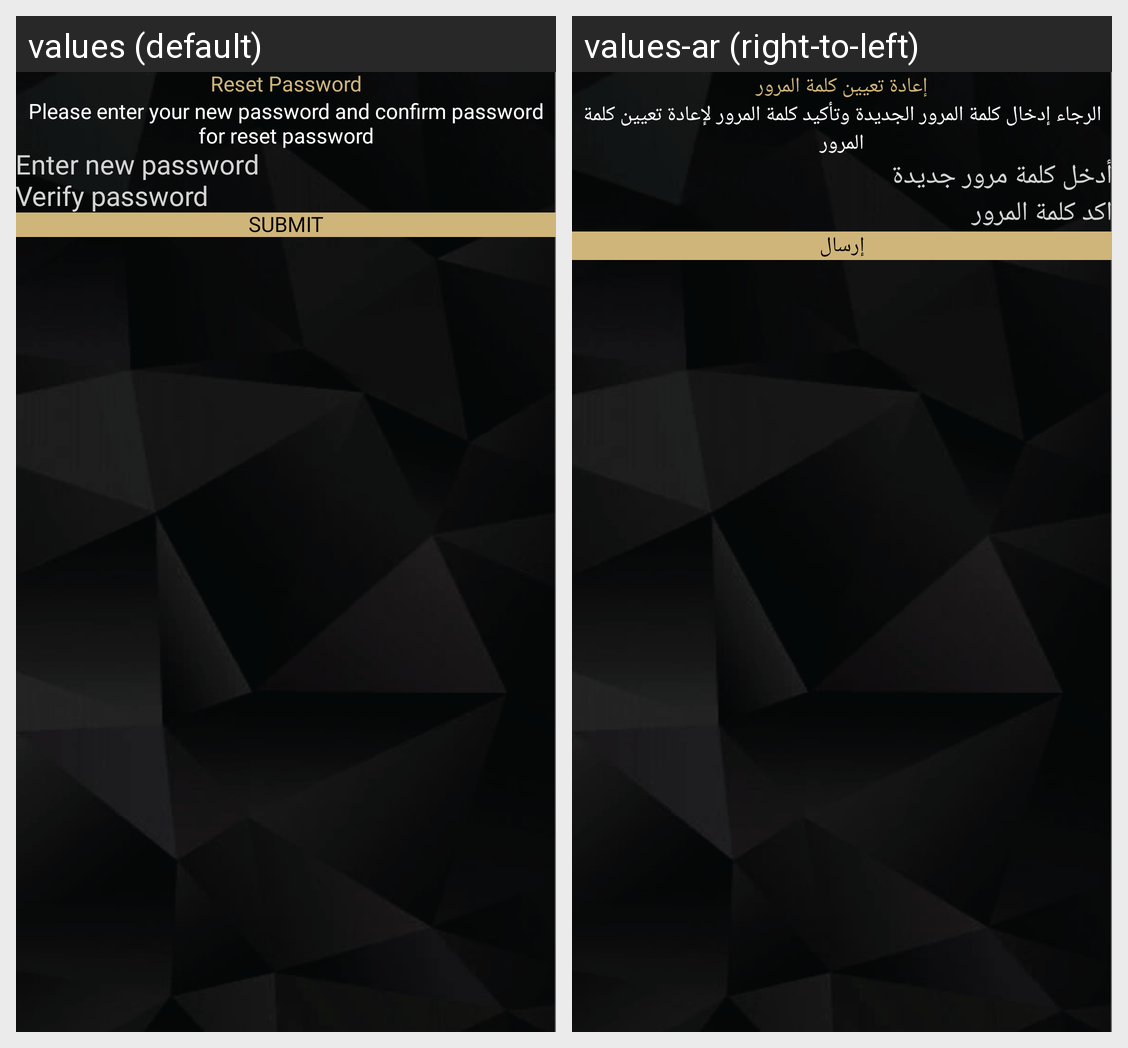

Locale-by-locale string values for the Android screen shown in this grid:
Android screen res/layout/fragment_reset_password.xml rendered under 2 locales, left to right: values (default), values-ar (right-to-left). Device: Nexus 5 (rendered at 1080×1920; each locale shown at half size, 540×960, under a caption strip naming it); theme Theme.ECommerceUser.
Strings drawn on this screen, with the default value and each locale's value (text and hints the layout hard-codes, and strings that could not be matched under every locale, appear in the picture but are not listed):

reset_password
  values: Reset Password
  values-ar: إعادة تعيين كلمة المرور

please_enter_your_new_password_and_confirm_password_for_reset_password
  values: Please enter your new password and confirm password for reset password
  values-ar: الرجاء إدخال كلمة المرور الجديدة وتأكيد كلمة المرور لإعادة تعيين كلمة المرور

enter_new_password
  values: Enter new password
  values-ar: أدخل كلمة مرور جديدة

verify_password
  values: Verify password
  values-ar: اكد كلمة المرور

submit
  values: Submit
  values-ar: إرسال
